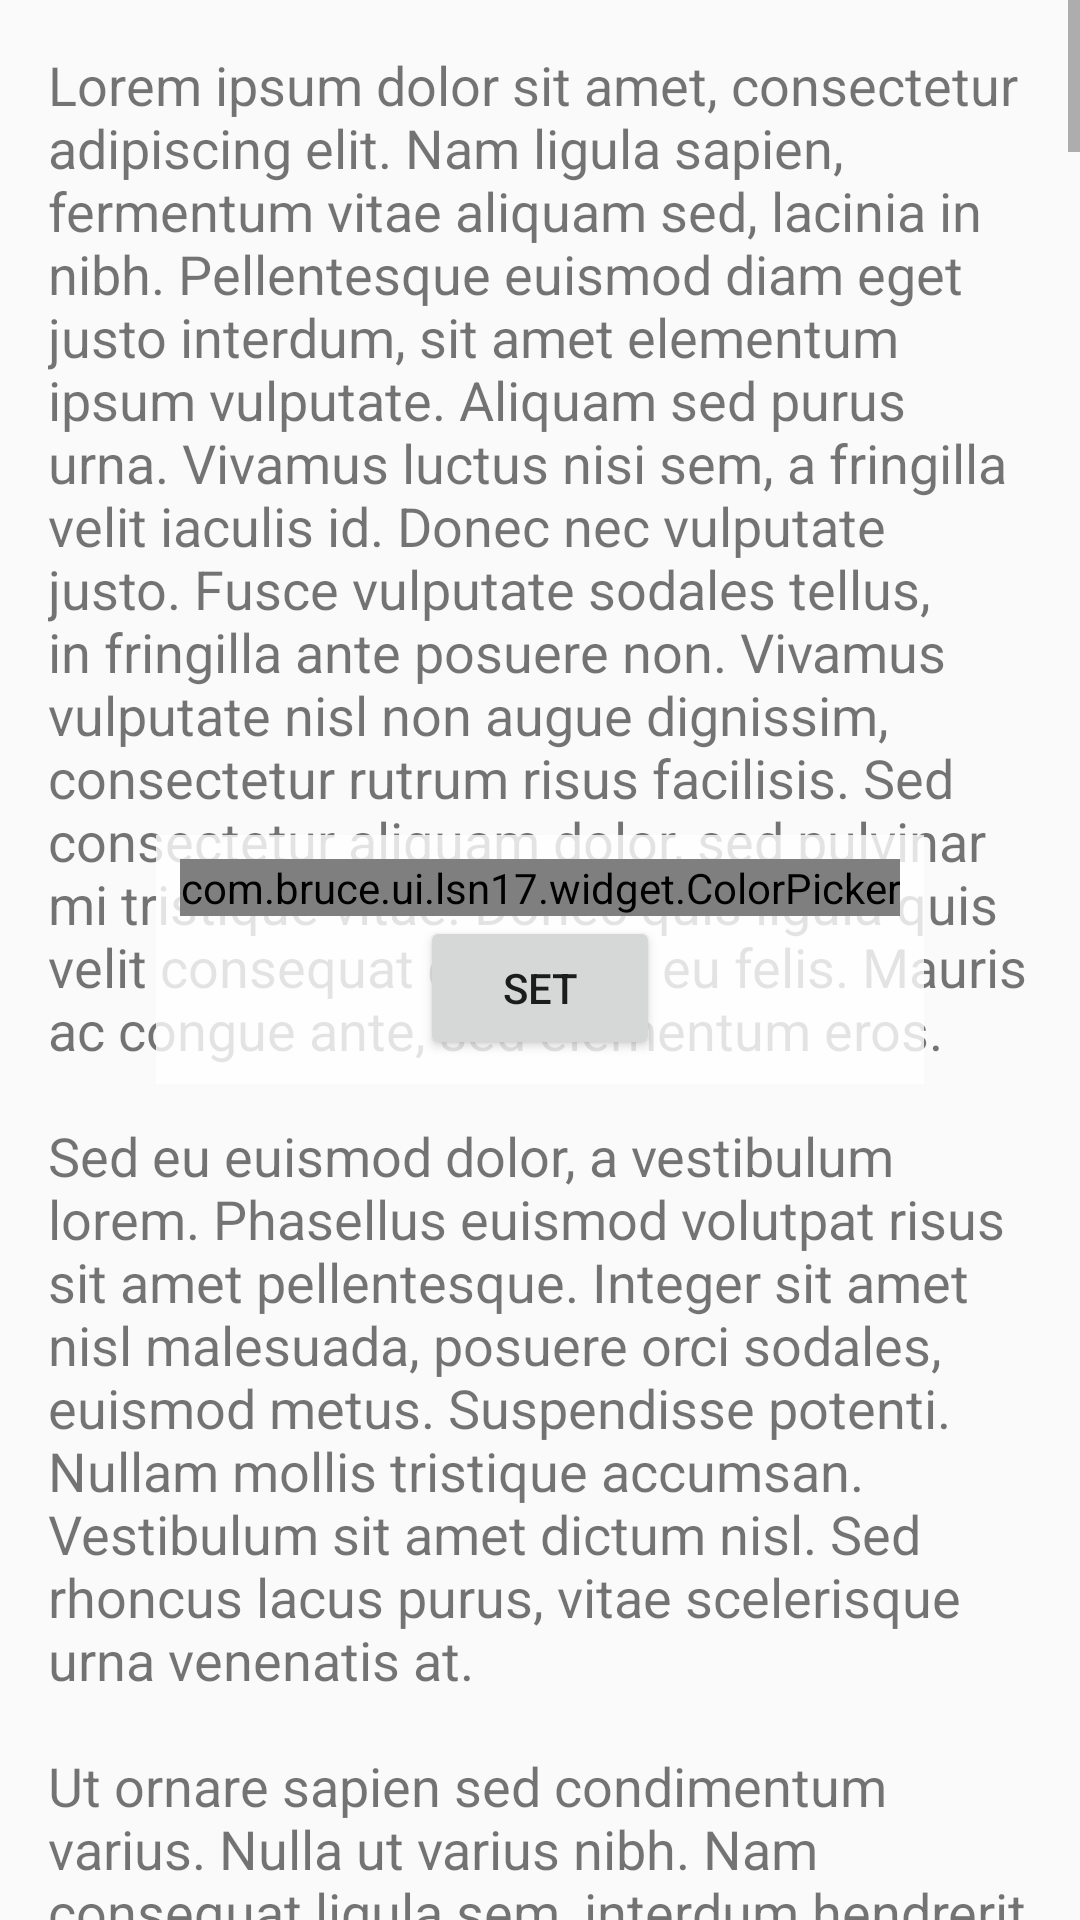

Layout XML and referenced resources for this Android screen:
<!-- AndroidManifest.xml: application theme AppTheme -->
<!-- res/layout/activity_color.xml -->
<FrameLayout xmlns:android="http://schemas.android.com/apk/res/android"
    xmlns:tools="http://schemas.android.com/tools"
    android:layout_width="match_parent"
    android:layout_height="match_parent"
    >

    <ScrollView
        android:layout_width="match_parent"
        android:layout_height="match_parent"
        android:fitsSystemWindows="true"
        android:clipToPadding="false" >

        <TextView
            android:layout_width="wrap_content"
            android:layout_height="wrap_content"
            android:padding="16dp"
            android:text="@string/ipsum"
            android:textSize="18sp" />
    </ScrollView>

    <LinearLayout
        android:layout_width="wrap_content"
        android:layout_height="wrap_content"
        android:layout_gravity="center"
        android:padding="8dp"
        android:background="#CCFFFFFF"
        android:orientation="vertical" >

        <com.bruce.ui.lsn17.widget.ColorPicker
            android:id="@+id/color_picker"
            android:layout_width="240dp"
            android:layout_height="wrap_content"
            android:layout_gravity="center" />

        <Button
            android:id="@+id/button"
            android:layout_width="80dp"
            android:layout_height="wrap_content"
            android:layout_gravity="center_horizontal"
            android:text="@string/set" />
    </LinearLayout>

</FrameLayout>
<!-- resources referenced by this layout -->
<resources>
  <string name="set">Set</string>
  <color name="colorPrimary">#3F51B5</color>
  <color name="colorPrimaryDark">#303F9F</color>
  <color name="colorAccent">#FF4081</color>
</resources>
